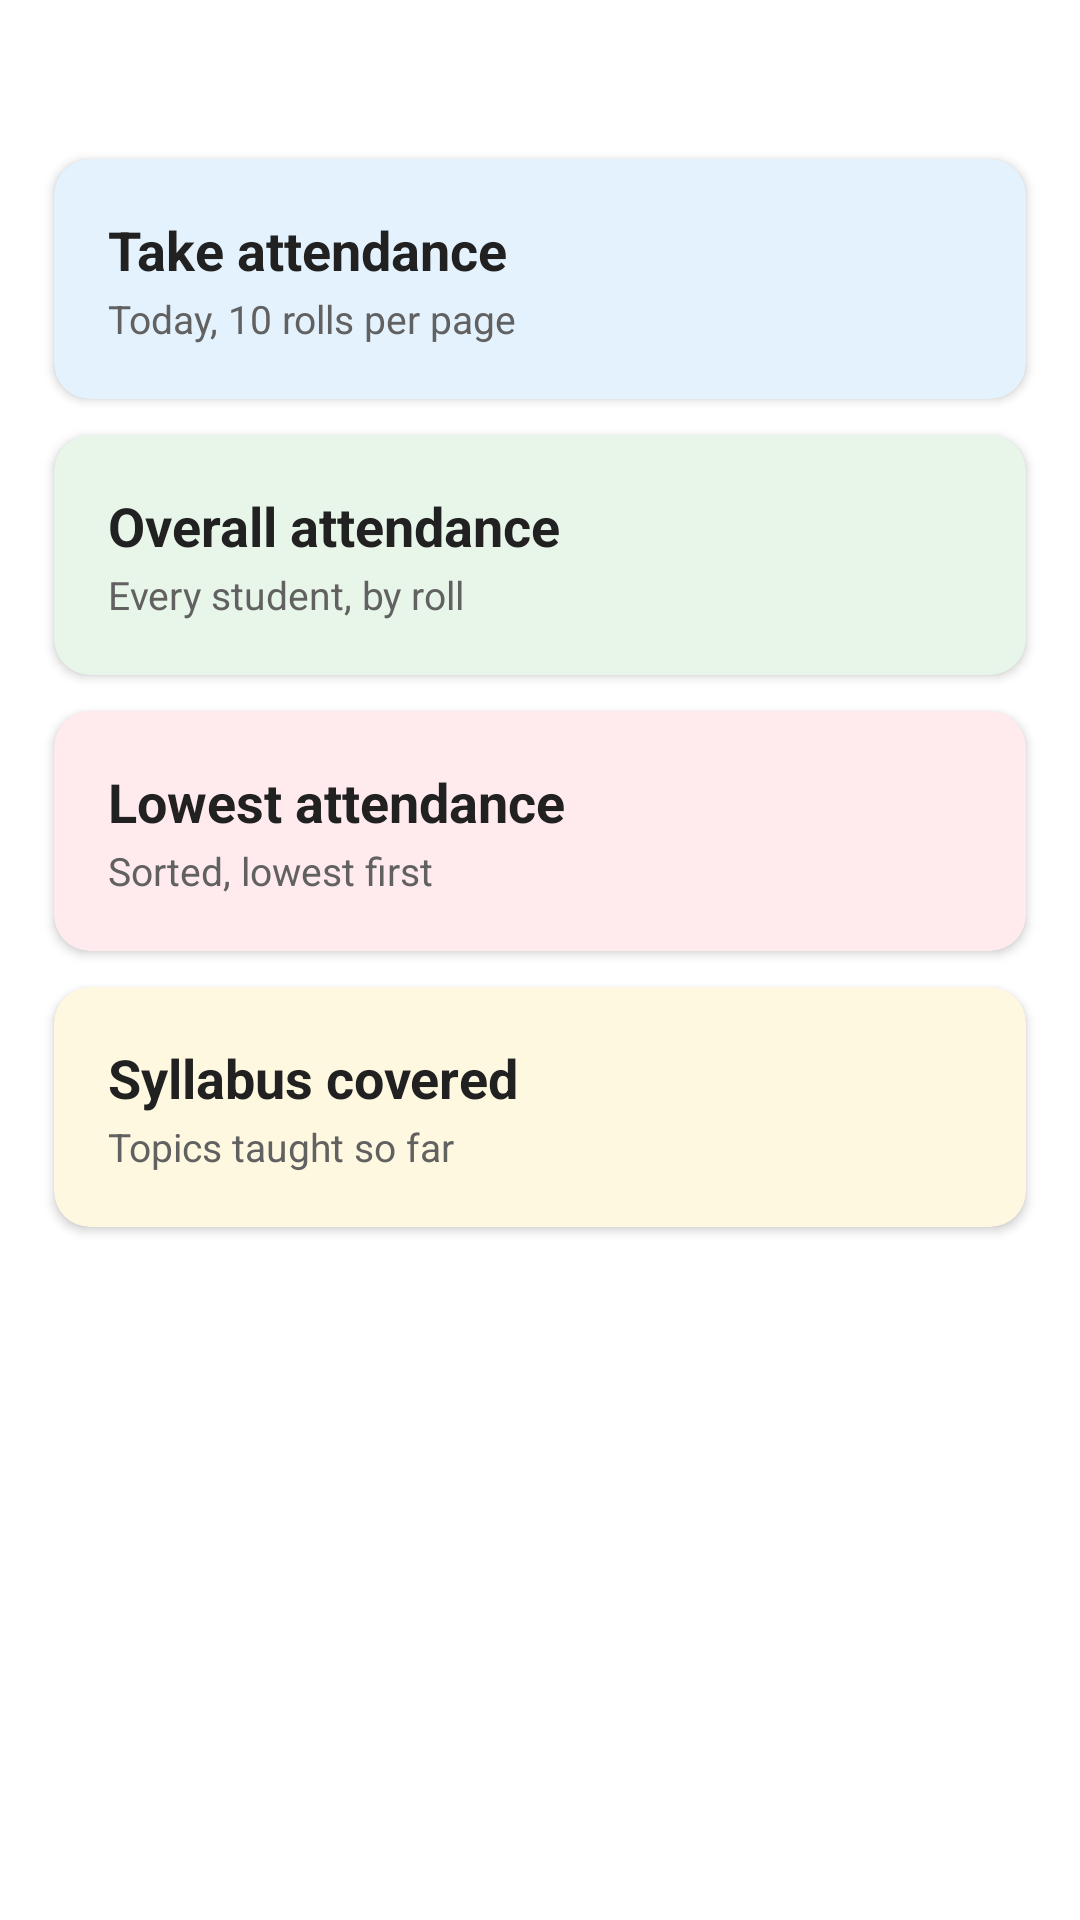

Produce the Android XML layout that renders to this screen, including the resource entries it uses.
<!-- AndroidManifest.xml: application theme Theme.Classpilot -->
<!-- res/layout/activity_class_menu.xml -->
<?xml version="1.0" encoding="utf-8"?>
<ScrollView xmlns:android="http://schemas.android.com/apk/res/android"
    xmlns:app="http://schemas.android.com/apk/res-auto"
    android:layout_width="match_parent"
    android:layout_height="match_parent">

    <LinearLayout
        android:layout_width="match_parent"
        android:layout_height="wrap_content"
        android:orientation="vertical"
        android:padding="12dp">

        <TextView
            android:id="@+id/tvInfo"
            android:layout_width="match_parent"
            android:layout_height="wrap_content"
            android:padding="8dp"
            android:textSize="14sp" />

        <com.google.android.material.card.MaterialCardView
            android:id="@+id/cardAttendance"
            android:layout_width="match_parent"
            android:layout_height="wrap_content"
            android:layout_margin="6dp"
            android:clickable="true"
            android:focusable="true"
            app:cardBackgroundColor="#E3F2FD"
            app:cardCornerRadius="12dp"
            app:cardElevation="2dp">

            <LinearLayout
                android:layout_width="match_parent"
                android:layout_height="wrap_content"
                android:orientation="vertical"
                android:padding="18dp">

                <TextView
                    android:layout_width="wrap_content"
                    android:layout_height="wrap_content"
                    android:text="Take attendance"
                    android:textColor="#212121"
                    android:textSize="18sp"
                    android:textStyle="bold" />

                <TextView
                    android:layout_width="wrap_content"
                    android:layout_height="wrap_content"
                    android:layout_marginTop="2dp"
                    android:text="Today, 10 rolls per page"
                    android:textColor="#616161"
                    android:textSize="13sp" />
            </LinearLayout>
        </com.google.android.material.card.MaterialCardView>

        <com.google.android.material.card.MaterialCardView
            android:id="@+id/cardOverall"
            android:layout_width="match_parent"
            android:layout_height="wrap_content"
            android:layout_margin="6dp"
            android:clickable="true"
            android:focusable="true"
            app:cardBackgroundColor="#E8F5E9"
            app:cardCornerRadius="12dp"
            app:cardElevation="2dp">

            <LinearLayout
                android:layout_width="match_parent"
                android:layout_height="wrap_content"
                android:orientation="vertical"
                android:padding="18dp">

                <TextView
                    android:layout_width="wrap_content"
                    android:layout_height="wrap_content"
                    android:text="Overall attendance"
                    android:textColor="#212121"
                    android:textSize="18sp"
                    android:textStyle="bold" />

                <TextView
                    android:layout_width="wrap_content"
                    android:layout_height="wrap_content"
                    android:layout_marginTop="2dp"
                    android:text="Every student, by roll"
                    android:textColor="#616161"
                    android:textSize="13sp" />
            </LinearLayout>
        </com.google.android.material.card.MaterialCardView>

        <com.google.android.material.card.MaterialCardView
            android:id="@+id/cardLowest"
            android:layout_width="match_parent"
            android:layout_height="wrap_content"
            android:layout_margin="6dp"
            android:clickable="true"
            android:focusable="true"
            app:cardBackgroundColor="#FFEBEE"
            app:cardCornerRadius="12dp"
            app:cardElevation="2dp">

            <LinearLayout
                android:layout_width="match_parent"
                android:layout_height="wrap_content"
                android:orientation="vertical"
                android:padding="18dp">

                <TextView
                    android:layout_width="wrap_content"
                    android:layout_height="wrap_content"
                    android:text="Lowest attendance"
                    android:textColor="#212121"
                    android:textSize="18sp"
                    android:textStyle="bold" />

                <TextView
                    android:layout_width="wrap_content"
                    android:layout_height="wrap_content"
                    android:layout_marginTop="2dp"
                    android:text="Sorted, lowest first"
                    android:textColor="#616161"
                    android:textSize="13sp" />
            </LinearLayout>
        </com.google.android.material.card.MaterialCardView>

        <com.google.android.material.card.MaterialCardView
            android:id="@+id/cardSyllabus"
            android:layout_width="match_parent"
            android:layout_height="wrap_content"
            android:layout_margin="6dp"
            android:clickable="true"
            android:focusable="true"
            app:cardBackgroundColor="#FFF8E1"
            app:cardCornerRadius="12dp"
            app:cardElevation="2dp">

            <LinearLayout
                android:layout_width="match_parent"
                android:layout_height="wrap_content"
                android:orientation="vertical"
                android:padding="18dp">

                <TextView
                    android:layout_width="wrap_content"
                    android:layout_height="wrap_content"
                    android:text="Syllabus covered"
                    android:textColor="#212121"
                    android:textSize="18sp"
                    android:textStyle="bold" />

                <TextView
                    android:layout_width="wrap_content"
                    android:layout_height="wrap_content"
                    android:layout_marginTop="2dp"
                    android:text="Topics taught so far"
                    android:textColor="#616161"
                    android:textSize="13sp" />
            </LinearLayout>
        </com.google.android.material.card.MaterialCardView>
    </LinearLayout>
</ScrollView>
<!-- resources referenced by this layout -->
<resources>
  <style name="Theme.Classpilot" parent="Theme.MaterialComponents.DayNight.DarkActionBar">
          
          <item name="colorPrimary">@color/purple_500</item>
          <item name="colorPrimaryVariant">@color/purple_700</item>
          <item name="colorOnPrimary">@color/white</item>
          
          <item name="colorSecondary">@color/teal_200</item>
          <item name="colorSecondaryVariant">@color/teal_700</item>
          <item name="colorOnSecondary">@color/black</item>
          
          <item name="android:statusBarColor" tools:targetApi="l">?attr/colorPrimaryVariant</item>
          
      </style>
  <!-- not gathered from this repository: default colours our renderer supplied (Android Studio template values) -->
  <color name="purple_500">#FF6200EE</color>
  <color name="purple_700">#FF3700B3</color>
  <color name="teal_200">#FF03DAC5</color>
  <color name="teal_700">#FF018786</color>
  <color name="black">#FF000000</color>
  <color name="white">#FFFFFFFF</color>
</resources>
